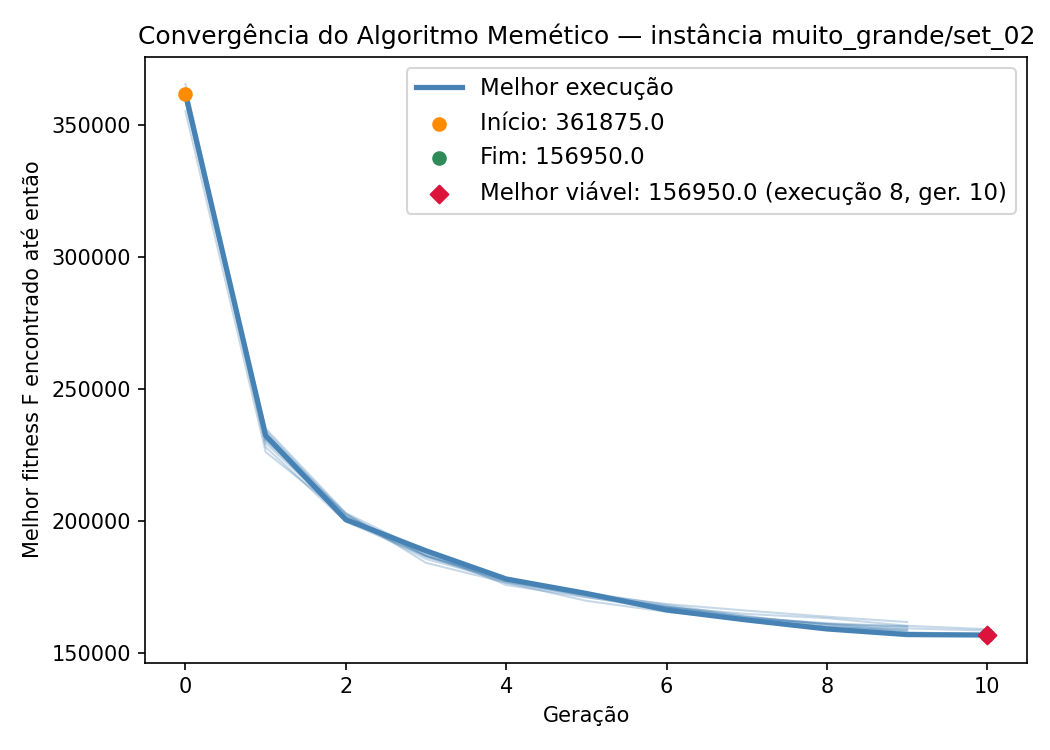

Source data for this figure (header and first rows):
iteration, generation, best_fitness, best_capacity_violation
1, 0, 362725, 0
1, 1, 233325, 0
1, 2, 202675, 0
1, 3, 186775, 0
1, 4, 176700, 0
1, 5, 172050, 0
1, 6, 167575, 0
1, 7, 163450, 0
1, 8, 161425, 0
1, 9, 160275, 0
2, 0, 359125, 0
2, 1, 229650, 0
2, 2, 201000, 0
2, 3, 185750, 0
2, 4, 177550, 0
2, 5, 172425, 0
2, 6, 168675, 0
2, 7, 166200, 0
2, 8, 163900, 0
2, 9, 161875, 0
3, 0, 362125, 0
3, 1, 228100, 0
3, 2, 199875, 0
3, 3, 186850, 0
3, 4, 177525, 0
3, 5, 171350, 0
3, 6, 166450, 0
3, 7, 163025, 0
3, 8, 161100, 0
3, 9, 158275, 0
4, 0, 362050, 0
4, 1, 232700, 0
4, 2, 200675, 0
4, 3, 187075, 0
4, 4, 178350, 0
4, 5, 172050, 0
4, 6, 167775, 0
4, 7, 163750, 0
4, 8, 161100, 0
4, 9, 160125, 0
5, 0, 360700, 0
5, 1, 230925, 0
5, 2, 202950, 0
5, 3, 184275, 0
5, 4, 176800, 0
5, 5, 169900, 0
5, 6, 165750, 0
5, 7, 162750, 0
5, 8, 159950, 0
5, 9, 158775, 0
6, 0, 355225, 0
6, 1, 226225, 0
6, 2, 202025, 0
6, 3, 187775, 0
6, 4, 178475, 0
6, 5, 173050, 0
6, 6, 168350, 0
6, 7, 164150, 0
6, 8, 160425, 0
6, 9, 159075, 0
... 44 more rows
